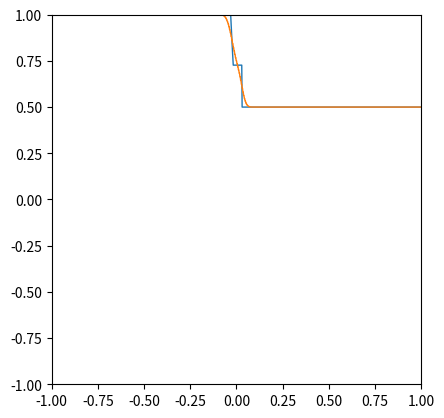
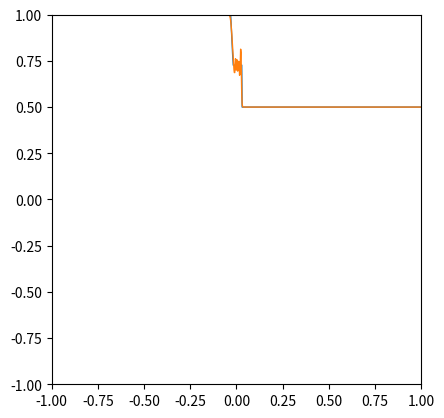

These charts were generated, in order, by the following Python code:
import numpy as np
import matplotlib.pyplot as plt
from matplotlib import animation

g=9.81



def dam_break(x):
	return np.stack([np.where(x<=0,1.0,0.5),np.zeros_like(x)])

def analytic(x,t):
	x+=0.5
	S=2.957918120187525
	u2=S-(g/(8.0*S))*(1.0+np.sqrt(1.0+(16.0*S**2)/g))
	c2=np.sqrt(0.25*g*(np.sqrt(1.0+(16.0*S**2)/g)-1))
	downstream_depth=0.5
	bore_depth=0.25*(np.sqrt(1+(16*S**2)/g)-1)
	if(x<0.5-t*np.sqrt(g)):
		return 1
	elif(x<(u2-c2)*t+0.5):
		return (2.0*np.sqrt(g)-(2.0*x-1)/(2.0*t))**2/(9.0*g)
	elif(x<S*t+0.5):
		return bore_depth
	else:
		return downstream_depth

def f(u):
	return np.stack([u[1],(((u[1]*u[1])/u[0])+0.5*9.81*u[0]*u[0])]);

def lax_friedrich_flux(u,dx,dt):
	center_fluxes=f(u);
	return 0.5*(np.roll(center_fluxes,1,axis=1)+center_fluxes)-0.5*(dx/dt)*(u-np.roll(u,1,axis=1))

def lax_wendroff_flux(u,dx,dt):
	center_flux=f(u)
	u2=(0.5*dt/dx)*(np.roll(center_flux,1,axis=1)-center_flux)+0.5*(u+np.roll(u,1,axis=1))
	return f(u2)

def finite_volume(flux_func):
	def compute_step(u,dx,dt):
		flux=flux_func(u,dx,dt)
		u+=(dt/dx)*(flux-np.roll(flux,-1,axis=1));
	return compute_step



def solve(domain,initial_condition,num_cells,dt,solver):
	(start,end)=domain
	#Compute cell width
	dx=(end-start)/num_cells
	#Compute coordinates of cell centers
	x=np.linspace(start+dx/2,end-dx/2,num_cells)
	#Initialize solution with initial condition	
	t=0
	u=initial_condition(x)
	#Generate sequence of timesteps
	while(True):
		yield (t,x,u)
		solver(u,dx,dt);
		t+=dt			


#Main plotting routine
def plot_solution(solution):

	fig=plt.figure()
	ax=plt.axes(xlim=(-1,1),ylim=(-1,1))
	ax.set_aspect("equal")
	line,=ax.plot([],[],lw=1)
	line2,=ax.plot([],[],lw=1)
	
	def animate(i):
		for i in range(50):
			(t,x,u)=next(solution)
		exact=np.array(list(map(lambda xn:analytic(xn,t),x)))
		line.set_data(x,exact)
		line2.set_data(x,u[0])
		return line,line2
	anim=animation.FuncAnimation(fig,animate,frames=100,interval=30,blit=True)	
	plt.show()


plot_solution(solve((-5,5),dam_break,5000,0.0001,finite_volume(lax_friedrich_flux)))
plot_solution(solve((-5,5),dam_break,5000,0.0001,finite_volume(lax_wendroff_flux)))
